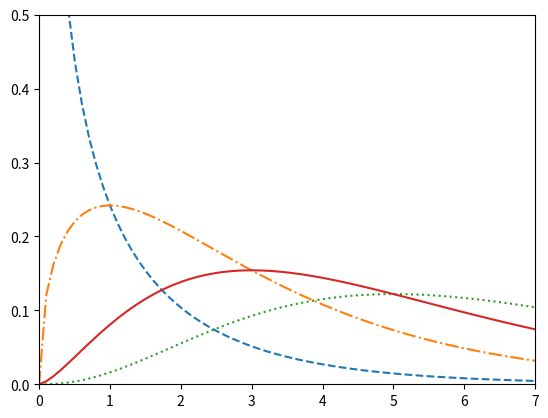

Recreate this plot in Python.
import numpy as np
from scipy import stats
import matplotlib.pyplot as plt



x=np.linspace(0,10,100)
fig,ax=plt.subplots(1,1)
linestyles=['--','-.',':','-']
degrees_of_freedom=[1,3,7,5]
for df,ls in zip(degrees_of_freedom,linestyles):
    ax.plot(x,stats.chi2.pdf(x,df),linestyle=ls)
plt.xlim(0,7)
plt.ylim(0,0.5)
plt.show()

